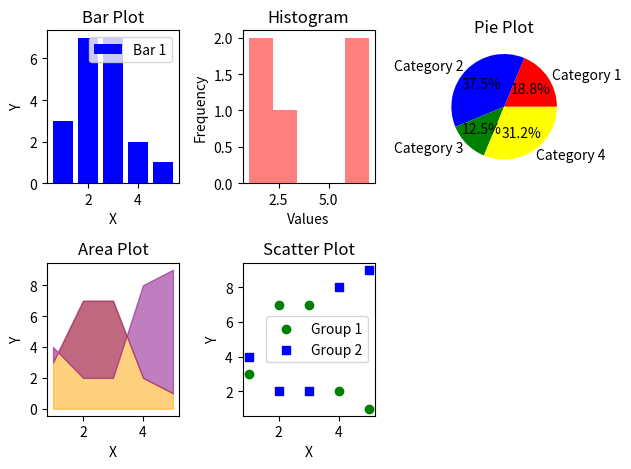

Recreate this plot in Python.
import numpy as np
import matplotlib.pyplot as plt

# Generate random data
x = np.arange(1, 6)
y1 = np.random.randint(1, 10, size=5)
y2 = np.random.randint(1, 10, size=5)
values = [15, 30, 10, 25]
categories = ["Category 1", "Category 2", "Category 3", "Category 4"]

# Create a bar plot
plt.subplot(2, 3, 1)
plt.bar(x, y1, label="Bar 1", color="blue")
plt.xlabel("X")
plt.ylabel("Y")
plt.title("Bar Plot")
plt.legend()

# Create a histogram
plt.subplot(2, 3, 2)
plt.hist(y1, bins=5, color="red", alpha=0.5)
plt.xlabel("Values")
plt.ylabel("Frequency")
plt.title("Histogram")

# Create a pie plot
plt.subplot(2, 3, 3)
plt.pie(values, labels=categories, autopct="%1.1f%%", colors=["red", "blue", "green", "yellow"])
plt.title("Pie Plot")

# Create an area plot
plt.subplot(2, 3, 4)
plt.fill_between(x, y1, color="orange", alpha=0.5)
plt.fill_between(x, y1, y2, color="purple", alpha=0.5)
plt.xlabel("X")
plt.ylabel("Y")
plt.title("Area Plot")

# Create a scatter plot
plt.subplot(2, 3, 5)
plt.scatter(x, y1, label="Group 1", color="green", marker="o")
plt.scatter(x, y2, label="Group 2", color="blue", marker="s")
plt.xlabel("X")
plt.ylabel("Y")
plt.title("Scatter Plot")
plt.legend()

# Adjust spacing between subplots
plt.tight_layout()

# Show the plot
plt.show()
